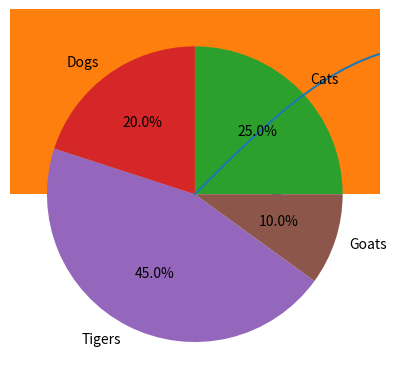

Generate this figure with matplotlib:
import matplotlib.pyplot as plt
import numpy as np

# plot()
x = np.linspace(0, 10, 100)
y = np.sin(x)
plt.plot(x, y)
plt.show()

# scatter()
x = np.random.rand(50)
y = np.random.rand(50)
plt.scatter(x, y)
plt.show()

# bar()
languages =['Python', 'Java', 'C', 'C++', 'JavaScript']
popularity = [56, 39, 34, 34, 29]
plt.bar(languages, popularity)
plt.show()

# hist()
data = np.random.randn(1000)
plt.hist(data, bins=30)
plt.show()

# pie()
sizes = [25, 20, 45, 10]
labels = ['Cats', 'Dogs', 'Tigers', 'Goats']
plt.pie(sizes, labels=labels, autopct='%1.1f%%')
plt.show()
